Run: headless pygame with SDL's dummy video driver; simulated clock (each Clock.tick advances the game by its frame time, no real sleeping); random seed 0; keys injected as events and as key.get_pressed() state; no mouse input.
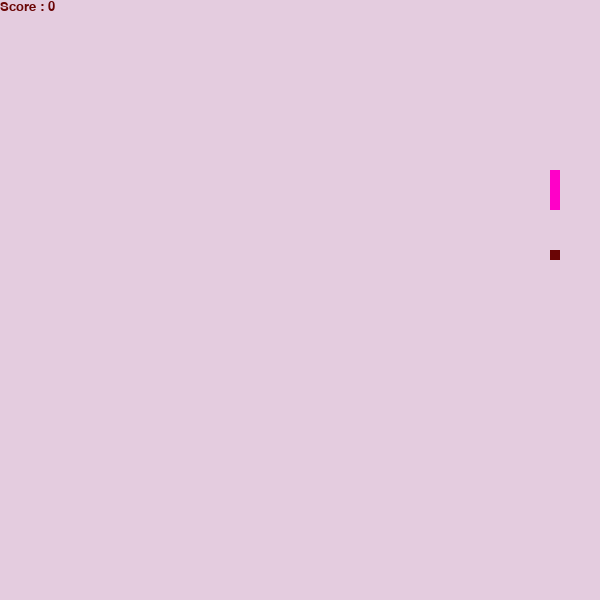
Frame 1 of 4 · flips 1–60 · no input
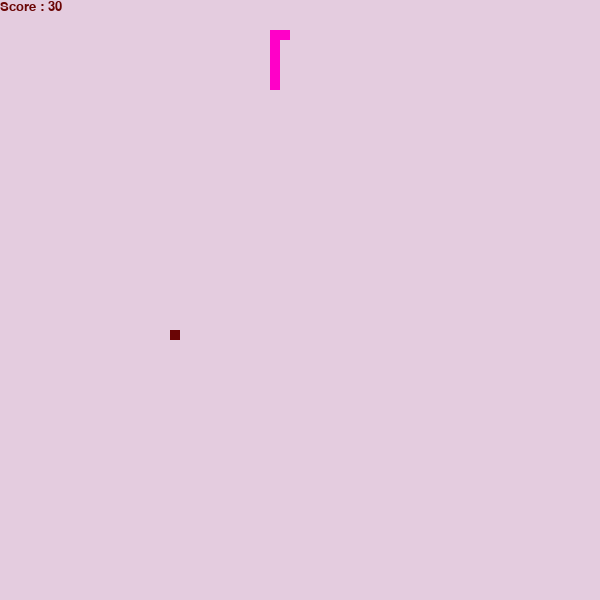
Frame 2 of 4 · flips 61–180 · tapped SPACE, RETURN · held RIGHT (→), D
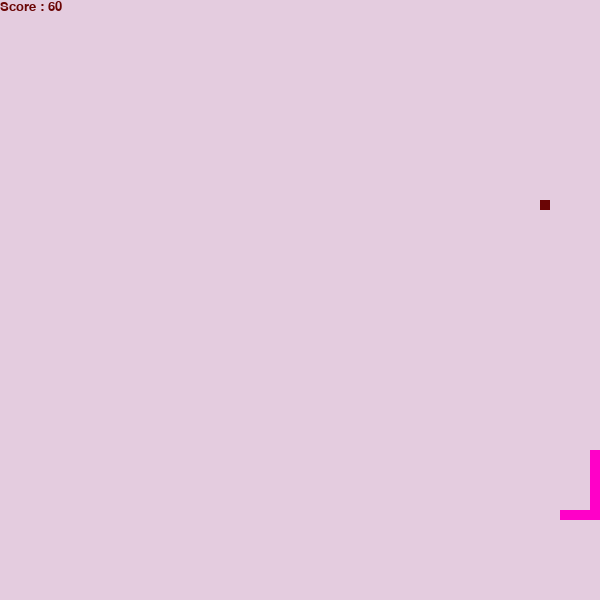
Frame 3 of 4 · flips 181–300 · held DOWN (↓), S
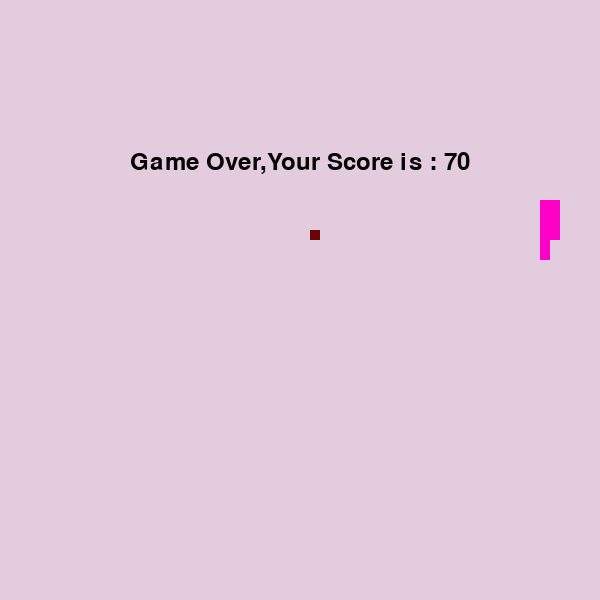
Frame 4 of 4 · flips 301–420 · held LEFT (←), A, UP (↑), W

The pygame program that drew these frames:

import pygame
import time
import random

from pygame import QUIT, KEYDOWN, K_ESCAPE

snake_speed = 25

# Window size
window_x = 600
window_y = 600

# defining colors
coral = pygame.Color(228, 204, 223)
red = pygame.Color(106, 5, 5)
black = pygame.Color(5, 5, 5)
pink = pygame.Color(255, 0, 200)
blue = pygame.Color(0, 0, 255)

# Initialising pygame
pygame.init()

# Initialise game window
pygame.display.set_caption('Snake Game By Lucshika Beedessy')
game_window = pygame.display.set_mode((window_x, window_y))

# FPS (frames per second) controller
fps = pygame.time.Clock()

# defining snake default position
snake_position = [100, 50]

# defining first 4 blocks of snake body
snake_body = [[100, 50],
              [90, 50],
              [80, 50],
              [70, 50]
              ]
# fruit position
fruit_position = [random.randrange(1, (window_x // 10)) * 10,
                  random.randrange(1, (window_y // 10)) * 10]

fruit_spawn = True

# setting default snake direction towards
# right
direction = 'right'
#changeDirection is for what will next direction snake and to take
changeDirection = direction
#dirout variable is uses when fruit position is in wrong side and snake must turn
dirout='right'

#global flag is use when fruit is in wrong side and snake have to turn to go in specific location
global flag
flag=True

# initial score
score = 0


# displaying Score function
def show_score(choice, color, font, size):
    # creating font object score_font
    score_font = pygame.font.SysFont(font, size)

    # create the display surface object
    # score_surface
    score_surface = score_font.render('Score : ' + str(score), True, color)

    # create a rectangular object for the text
    # surface object
    score_rect = score_surface.get_rect()

    # displaying text
    game_window.blit(score_surface, score_rect)


# game over function
def game_over():
    # creating font object my_font
    my_font = pygame.font.SysFont('times new roman', 35)

    # creating a text surface on which text
    # will be drawn
    game_over_surface = my_font.render(
        'Game Over,Your Score is : ' + str(score), True, black)

    # create a rectangular object for the text
    # surface object
    game_over_rect = game_over_surface.get_rect()

    # setting position of the text
    game_over_rect.midtop = (window_x / 2, window_y / 4)

    # blit will draw the text on screen
    game_window.blit(game_over_surface, game_over_rect)
    pygame.display.flip()

    # after 5 seconds we will quit the program
    time.sleep(5)

    # deactivating pygame library
    pygame.quit()

    # quit the program
    quit()


#  Model based functions
# determine state
# function called when fruit position out of accessible location by rules function
def checkdir():
    global flag
    global dirout
    if changeDirection == 'right':
        if snake_position[0] > fruit_position[0]:
            print("in checkdir if right")
            flag = False
            dirout = 'down'
            print("log in checkdir :" + dirout)

    if changeDirection == 'left':
        if snake_position[0] < fruit_position[0]:
            print("in checkdir if left")
            flag = False
            dirout = 'up'
            print("log in checkdir :" + dirout)

    if changeDirection == 'up':
        if snake_position[1] < fruit_position[1]:
            print("in cheakdir if up")
            flag = False
            dirout = 'right'
            print("log in checkdir :" + dirout)

    if changeDirection == 'down':
        if snake_position[1] > fruit_position[1]:
            print("in checkdir if down")
            flag = False
            dirout = 'left'
            print("log in checkdir :" + dirout)

# function always called when snake is in direction where fruit position can be match
#rule match
# this function is take status of current direction and make decision of next direction
def  rules():

    if direction == 'right':
        if snake_position[0] == fruit_position[0]:
            if snake_position[1] < fruit_position[1]:
                return 'down'
            else:
                return 'up'
        else:
            return 'right'
    if direction == 'left':
        if snake_position[0] == fruit_position[0]:
            if snake_position[1] < fruit_position[1]:
                return 'down'
            else:
                return 'up'
        else:
            return 'left'
    if direction == 'up':
        if snake_position[1] == fruit_position[1]:
            if snake_position[0] < fruit_position[0]:
                return 'right'
            else:
                return 'left'
        else:
            return 'up'
    if direction == 'down':
        if snake_position[1] == fruit_position[1]:
            if snake_position[0] < fruit_position[0]:
                return 'right'
            else:
                return 'left'
        else:
            return 'down'



# Main Function
while True:

    # handling key events
    for event in pygame.event.get():
        if event.type == QUIT:
            pygame.quit()
        elif event.type == KEYDOWN:
            if event.key == pygame.K_UP:
                changeDirection = 'up'
            if event.key == pygame.K_DOWN:
                changeDirection = 'down'
            if event.key == pygame.K_LEFT:
                changeDirection = 'left'
            if event.key == pygame.K_RIGHT:
                changeDirection = 'right'
            if event.key == K_ESCAPE:
                pygame.event.post(pygame.event.Event(QUIT))

   ##If two keys pressed simultaneously we don't want snake to move into two directions simultaneously
   #  if changeDirection == 'up' and direction != 'down':
   #      direction = 'up'
   #  if changeDirection == 'down' and direction != 'up':
   #      direction = 'down'
   #  if changeDirection == 'left' and direction != 'right':
   #      direction = 'left'
   #  if changeDirection == 'right' and direction != 'left':
   #      direction = 'right'


   #  # Moving the snake
   #  if direction == 'up':
   #      snake_position[1] -= 10
   #  if direction == 'down':
   #      snake_position[1] += 10
   #  if direction == 'left':
   #      snake_position[0] -= 10
   #  if direction == 'right':
   #      snake_position[0] += 10




   #take action
    # flag initially true for checking snake will have fruit position accessible or not
    flag = True
    # print the state of the directon
    print("current direction :" + changeDirection)

    # call checkdir() function to check fruit position is accessible or not
    checkdir()
    changeDirection = dirout
    print("log checkdir after :" + dirout)
    # if flag still true than call second function to do regular things
    if (flag == True):
        changeDirection = rules()
        print("log if flag TRUE :" + dirout)

   #return action and move the snake
    # following few lines checking that input is reverse direction to current input than block can not take input
    # issue:if out rules() function  continue input of same direction than might snake will crash into itself
    if changeDirection == 'right' and not direction == 'left':
        direction = changeDirection
    if changeDirection == 'left' and not direction == 'right':
        direction = changeDirection
    if changeDirection == 'up' and not direction == 'down':
        direction = changeDirection
    if changeDirection == 'down' and not direction == 'up':
        direction = changeDirection
    if direction == 'right':
        snake_position[0] += 10
    if direction == 'left':
        snake_position[0] -= 10
    if direction == 'up':
        snake_position[1] -= 10
    if direction == 'down':
        snake_position[1] += 10







    # Snake body growing mechanism
    # if fruits and snakes collide then scores
    # will be incremented by 10
    snake_body.insert(0, list(snake_position))
    if snake_position[0] == fruit_position[0] and snake_position[1] == fruit_position[1]:
        score += 10
        fruit_spawn = False
    else:
        snake_body.pop()

    if not fruit_spawn:
        fruit_position = [random.randrange(1, (window_x // 10)) * 10,
                          random.randrange(1, (window_y // 10)) * 10]

    fruit_spawn = True
    game_window.fill(coral)

    for pos in snake_body:
        pygame.draw.rect(game_window, pink,
                         pygame.Rect(pos[0], pos[1], 10, 10))
    pygame.draw.rect(game_window, red, pygame.Rect(
        fruit_position[0], fruit_position[1], 10, 10))

    # Game Over conditions
    if snake_position[0] < 0 or snake_position[0] > window_x - 10:
        changeDirection = rules()
        game_over()
    if snake_position[1] < 0 or snake_position[1] > window_y - 10:
        changeDirection = rules()
        game_over()

    # Touching the snake body
    for block in snake_body[1:]:
        if snake_position[0] == block[0] and snake_position[1] == block[1]:
            changeDirection = rules()
            game_over()

    # displaying score continuously
    show_score(1, red, 'times new roman', 20)

    # Refresh game screen
    pygame.display.update()

    # Frame Per Second /Refresh Rate
    fps.tick(snake_speed)
